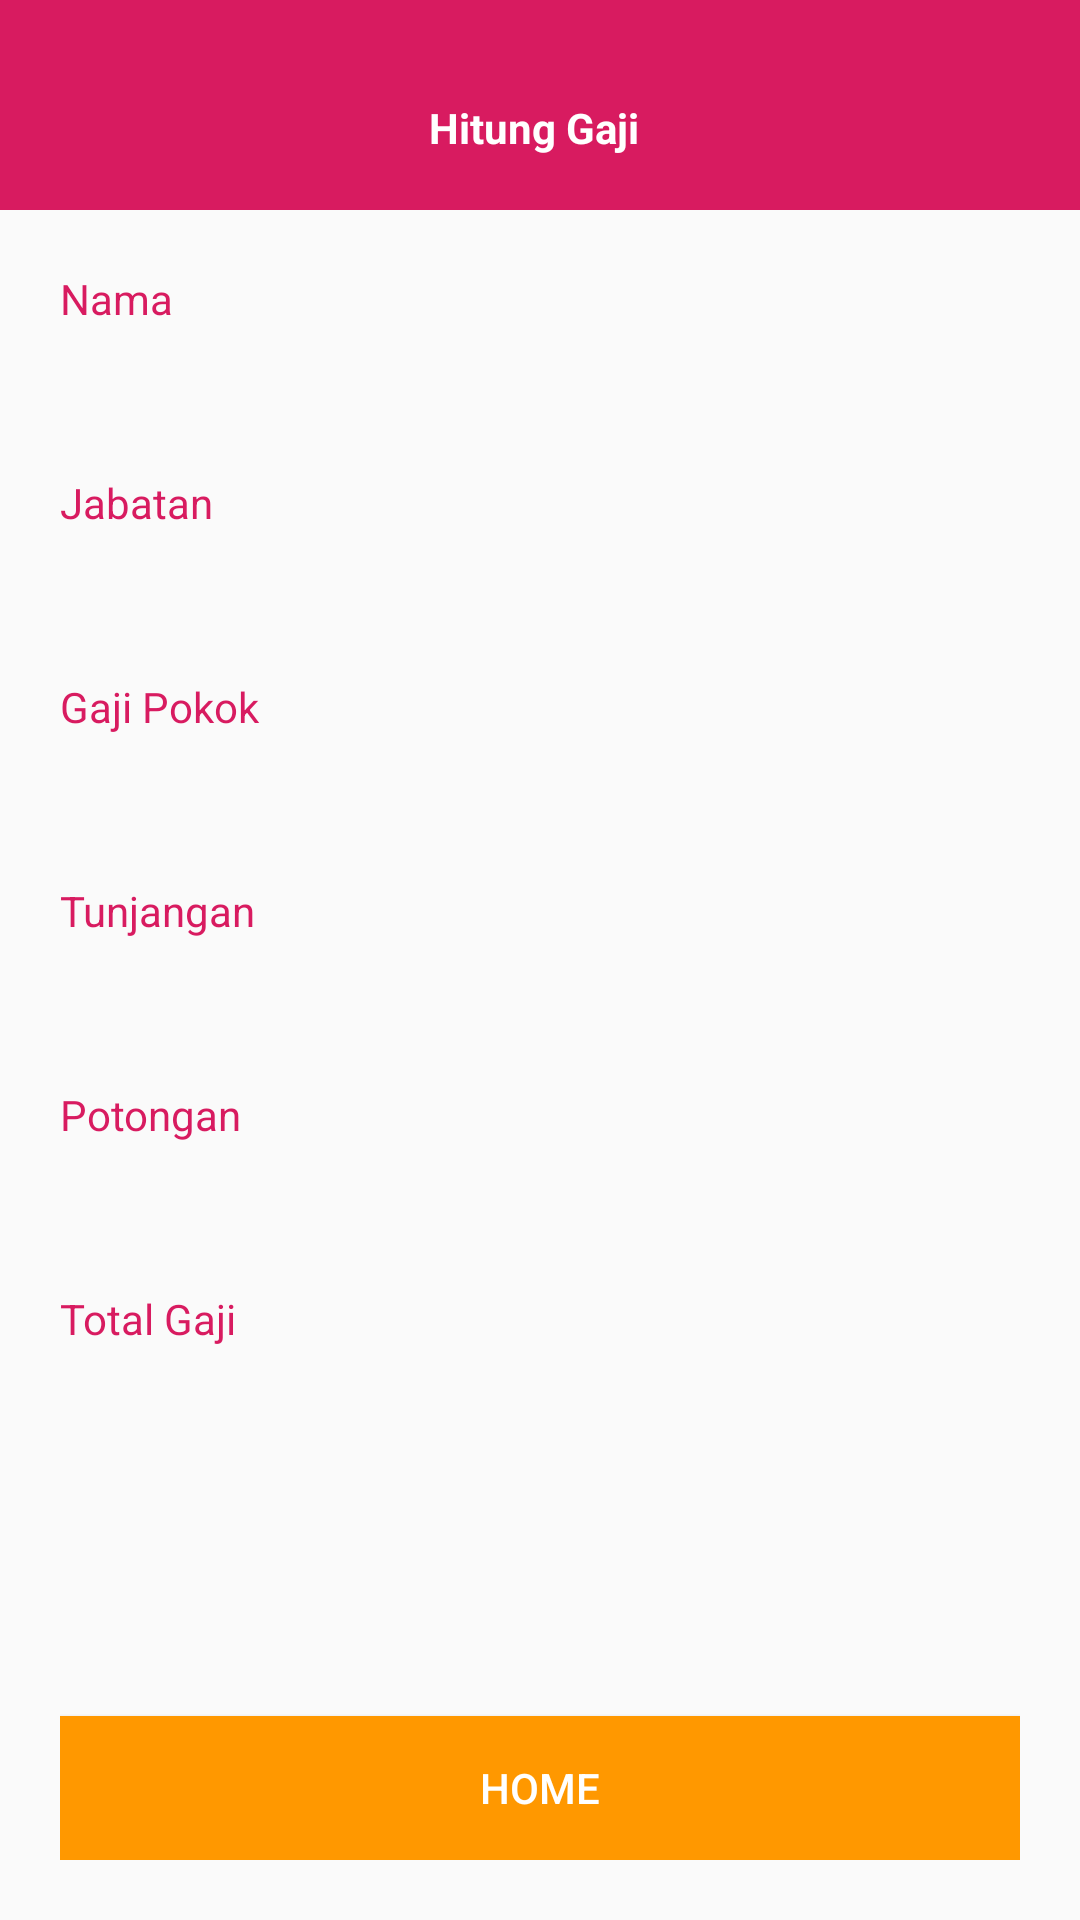

This screen was rendered from an Android layout file. Write that file and the resources it references.
<!-- AndroidManifest.xml: application theme AppTheme -->
<!-- res/layout/activity_hitung_gaji.xml -->
<?xml version="1.0" encoding="utf-8"?>

<LinearLayout xmlns:android="http://schemas.android.com/apk/res/android"
    xmlns:app="http://schemas.android.com/apk/res-auto"
    xmlns:tools="http://schemas.android.com/tools"
    android:layout_width="match_parent"
    android:layout_height="match_parent"
    android:orientation="vertical"
    tools:context=".HitungGajiActivity">

    <androidx.appcompat.widget.Toolbar
        android:id="@+id/toolbar"
        android:layout_width="match_parent"
        android:layout_height="70dp"
        android:paddingTop="20dp"
        android:paddingBottom="5dp"
        android:background="@color/colorAccent">

        <RelativeLayout
            android:layout_width="match_parent"
            android:layout_height="wrap_content"
            android:gravity="center_horizontal"
            android:layout_marginRight="20dp">

            <TextView
                android:id="@+id/tv_title"
                android:layout_width="wrap_content"
                android:layout_height="wrap_content"
                android:text="Hitung Gaji"
                android:textColor="@android:color/white"
                android:textSize="14sp"
                android:textStyle="bold" />

        </RelativeLayout>
    </androidx.appcompat.widget.Toolbar>

    <LinearLayout
        android:layout_width="match_parent"
        android:layout_height="wrap_content"
        android:padding="20dp"
        android:orientation="vertical">

        <TextView
            android:layout_width="match_parent"
            android:layout_height="wrap_content"
            android:text="Nama"
            android:textColor="@color/colorAccent"
            android:layout_marginBottom="15dp"/>
        <TextView
            android:id="@+id/tv_nama"
            android:layout_width="match_parent"
            android:layout_height="wrap_content"
            android:text=""
            android:layout_marginBottom="15dp"
            android:layout_marginLeft="15dp"/>

        <TextView
            android:layout_width="match_parent"
            android:layout_height="wrap_content"
            android:text="Jabatan"
            android:textColor="@color/colorAccent"
            android:layout_marginBottom="15dp"/>
        <TextView
            android:id="@+id/tv_jabatan"
            android:layout_width="match_parent"
            android:layout_height="wrap_content"
            android:text=""
            android:layout_marginBottom="15dp"
            android:layout_marginLeft="15dp"/>
        <TextView
            android:layout_width="match_parent"
            android:layout_height="wrap_content"
            android:text="Gaji Pokok"
            android:textColor="@color/colorAccent"
            android:layout_marginBottom="15dp"/>
        <TextView
            android:id="@+id/tv_gaji"
            android:layout_width="match_parent"
            android:layout_height="wrap_content"
            android:text=""
            android:layout_marginBottom="15dp"
            android:layout_marginLeft="15dp"/>
        <TextView
            android:layout_width="match_parent"
            android:layout_height="wrap_content"
            android:text="Tunjangan"
            android:textColor="@color/colorAccent"
            android:layout_marginBottom="15dp"/>
        <TextView
            android:id="@+id/tv_tunjangan"
            android:layout_width="match_parent"
            android:layout_height="wrap_content"
            android:text=""
            android:layout_marginBottom="15dp"
            android:layout_marginLeft="15dp"/>
        <TextView
            android:layout_width="match_parent"
            android:layout_height="wrap_content"
            android:text="Potongan"
            android:textColor="@color/colorAccent"
            android:layout_marginBottom="15dp"/>
        <TextView
            android:id="@+id/tv_potongan"
            android:layout_width="match_parent"
            android:layout_height="wrap_content"
            android:text=""
            android:layout_marginBottom="15dp"
            android:layout_marginLeft="15dp"/>
        <TextView
            android:layout_width="match_parent"
            android:layout_height="wrap_content"
            android:text="Total Gaji"
            android:textColor="@color/colorAccent"
            android:layout_marginBottom="15dp"/>
        <TextView
            android:id="@+id/tv_total"
            android:layout_width="match_parent"
            android:layout_height="wrap_content"
            android:text=""
            android:layout_marginBottom="15dp"
            android:layout_marginLeft="15dp"/>
        <RelativeLayout
            android:layout_width="match_parent"
            android:layout_height="match_parent">
            <Button
                android:id="@+id/btn_home"
                android:layout_width="match_parent"
                android:layout_height="wrap_content"
                android:text="Home"
                android:background="@color/colorOrange"
                android:textColor="@android:color/white"
                android:layout_alignParentBottom="true"/>
        </RelativeLayout>

    </LinearLayout>



</LinearLayout>
<!-- resources referenced by this layout -->
<resources>
  <color name="colorAccent">#D81B60</color>
  <color name="colorOrange">#FF9800</color>
  <style name="AppTheme" parent="Theme.AppCompat.Light.NoActionBar">
          
          <item name="colorPrimary">@color/colorAccent</item>
          <item name="colorPrimaryDark">@color/colorAccent</item>
          <item name="colorAccent">@color/colorAccent</item>
      </style>
</resources>
